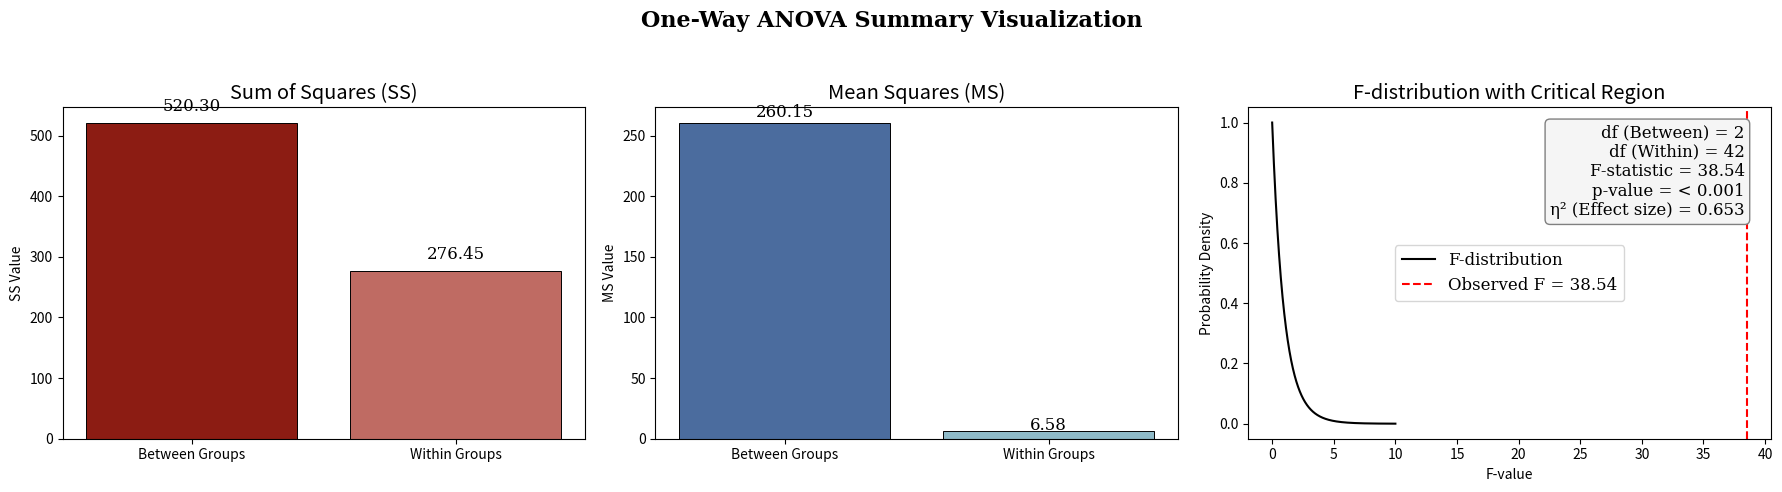

The script that saved this image:
import matplotlib.pyplot as plt
import numpy as np
import scipy.stats as stats

# Data for ANOVA Summary
sources = ['Between Groups', 'Within Groups']
ss = [520.3, 276.45]
df = [2, 42]
ms = [260.15, 6.58]
f_stat = 38.54
p_val = "< 0.001"
total_ss = sum(ss)
eta_squared = ss[0] / total_ss  # Effect size

# Create the figure layout: 1x3 for SS, MS, F-distribution
fig, axes = plt.subplots(1, 3, figsize=(18, 5))
plt.rcParams.update({'font.family': 'serif', 'font.size': 12})

# --- Plot 1: Sum of Squares ---
axes[0].bar(sources, ss, color=['#8C1C13', '#BF6B63'], edgecolor='black', linewidth=0.7)
axes[0].set_title('Sum of Squares (SS)')
axes[0].set_ylabel('SS Value')
axes[0].text(0, ss[0] + 20, f'{ss[0]:.2f}', ha='center')
axes[0].text(1, ss[1] + 20, f'{ss[1]:.2f}', ha='center')

# --- Plot 2: Mean Squares ---
axes[1].bar(sources, ms, color=['#4B6C9E', '#8FBAC8'], edgecolor='black', linewidth=0.7)
axes[1].set_title('Mean Squares (MS)')
axes[1].set_ylabel('MS Value')
axes[1].text(0, ms[0] + 5, f'{ms[0]:.2f}', ha='center')
axes[1].text(1, ms[1] + 0.5, f'{ms[1]:.2f}', ha='center')

# --- Plot 3: F-distribution ---
x = np.linspace(0, 10, 500)
f_dist = stats.f(df[0], df[1])
y = f_dist.pdf(x)
axes[2].plot(x, y, color='black', label='F-distribution')
axes[2].axvline(f_stat, color='red', linestyle='--', label=f'Observed F = {f_stat:.2f}')
axes[2].fill_between(x, 0, y, where=(x > f_stat), color='red', alpha=0.3)
axes[2].set_title('F-distribution with Critical Region')
axes[2].set_xlabel('F-value')
axes[2].set_ylabel('Probability Density')
axes[2].legend()

# Add a textbox with stats
stats_text = (f"df (Between) = {df[0]}\n"
              f"df (Within) = {df[1]}\n"
              f"F-statistic = {f_stat:.2f}\n"
              f"p-value = {p_val}\n"
              f"η² (Effect size) = {eta_squared:.3f}")
axes[2].text(0.95, 0.95, stats_text, transform=axes[2].transAxes,
             verticalalignment='top', horizontalalignment='right',
             bbox=dict(boxstyle='round', facecolor='whitesmoke', edgecolor='gray'))

# Layout and display
fig.suptitle('One-Way ANOVA Summary Visualization', fontsize=16, fontweight='bold')
plt.tight_layout(rect=[0, 0, 1, 0.95])
plt.show()
